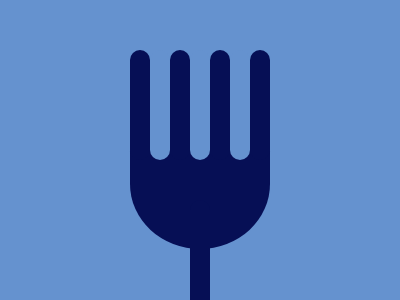

Recreate this image using only HTML and CSS.

<p>
  <div>
  <style>
    *{
      background:#6592CF;
    }
    p{
      z-index:10;
      position:relative;
      top:42px;
      left:122px;
      width: 20px;
      height: 110px;
      background: #060F55;
      border-radius:50px;
  
      box-shadow:
                  0px 0px 0px 0px #060F55,
                  20px 0px 0px 0px #6592CF,
                  40px 0px 0px 0px #060F55,
                  60px 0px 0px 0px #6592CF,
                  80px 0px 0px 0px #060F55,
                  100px 0px 0px 0px #6592CF,
                  120px 0px 0px 0px #060F55,
                  60px 150px 0px 0px #060F55,
                  60px -120px 0px 60px #6592CF;
    }
  
  
    
    div{
      position:relative;
      top:-15px;
      left:122px;
      width: 140px;
      height: 130px;
      background: #060F55;
      border-radius:40% 40% 80% 80% ;
    }  





    /* <p><div><style>*{background:#6592CF;}p{z-index:1;position:relative;top:42;left:122;width:20;height:110;background:#060F55;border-radius:50px;box-shadow:20px 0#6592CF,40px 0#060F55,60px 0#6592CF,80px 0#060F55,100px 0#6592CF,120px 0#060F55,60px 150px#060F55,60px -120px 0px 60px#6592CF}div{position:relative;top:-15;left:122;width:140;height:130;background:#060F55;border-radius:0 0 80% 80% */
